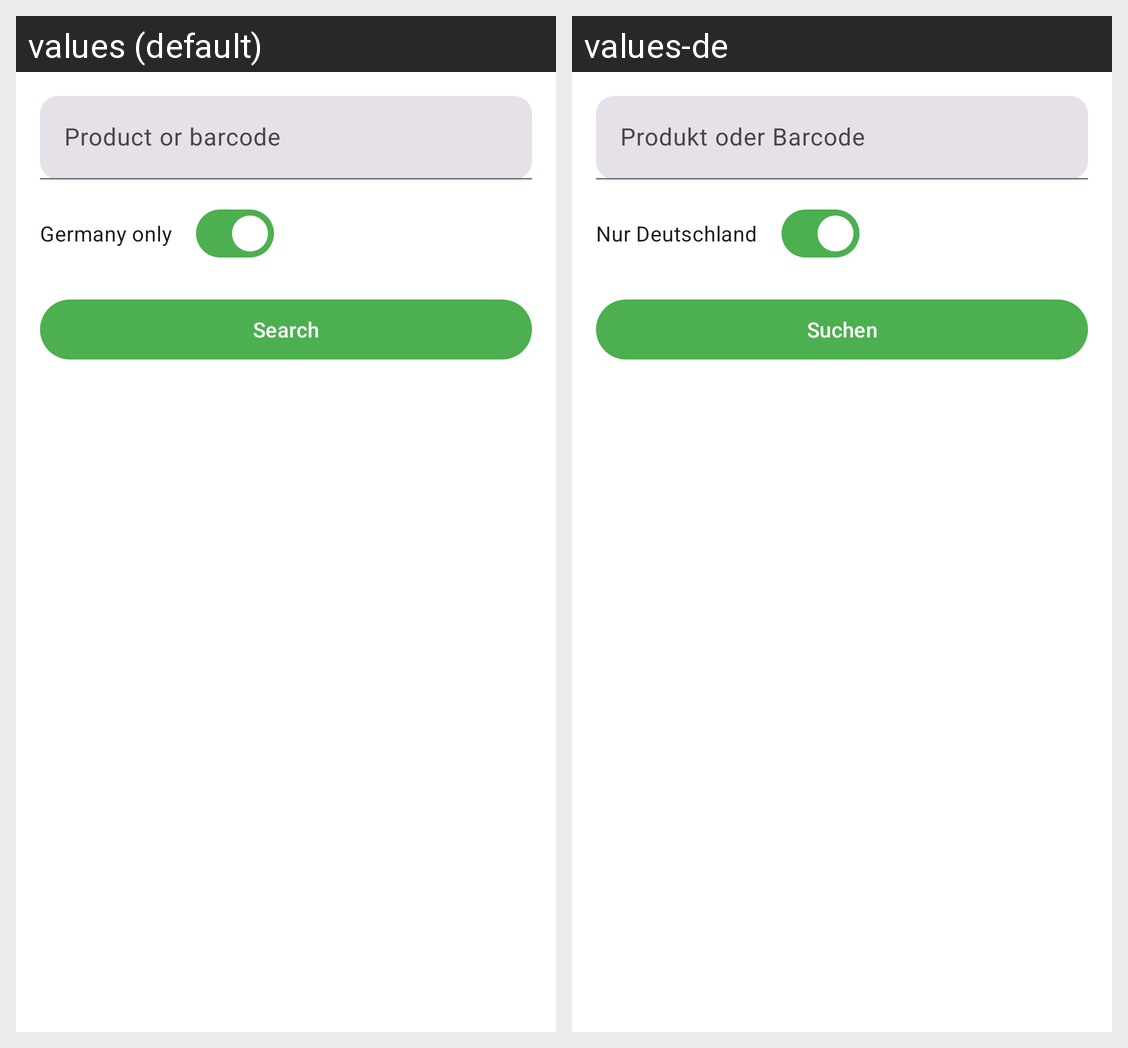

For this localized Android screen grid, give each drawn string resource with its value in every locale shown.
Android screen res/layout/fragment_search.xml rendered under 2 locales, left to right: values (default), values-de. Device: Nexus 5 (rendered at 1080×1920; each locale shown at half size, 540×960, under a caption strip naming it); theme Theme.BinBuddy.
Strings drawn on this screen, with the default value and each locale's value (text and hints the layout hard-codes, and strings that could not be matched under every locale, appear in the picture but are not listed):

search_hint
  values: Product or barcode
  values-de: Produkt oder Barcode

search_germany_only
  values: Germany only
  values-de: Nur Deutschland

search_action
  values: Search
  values-de: Suchen
